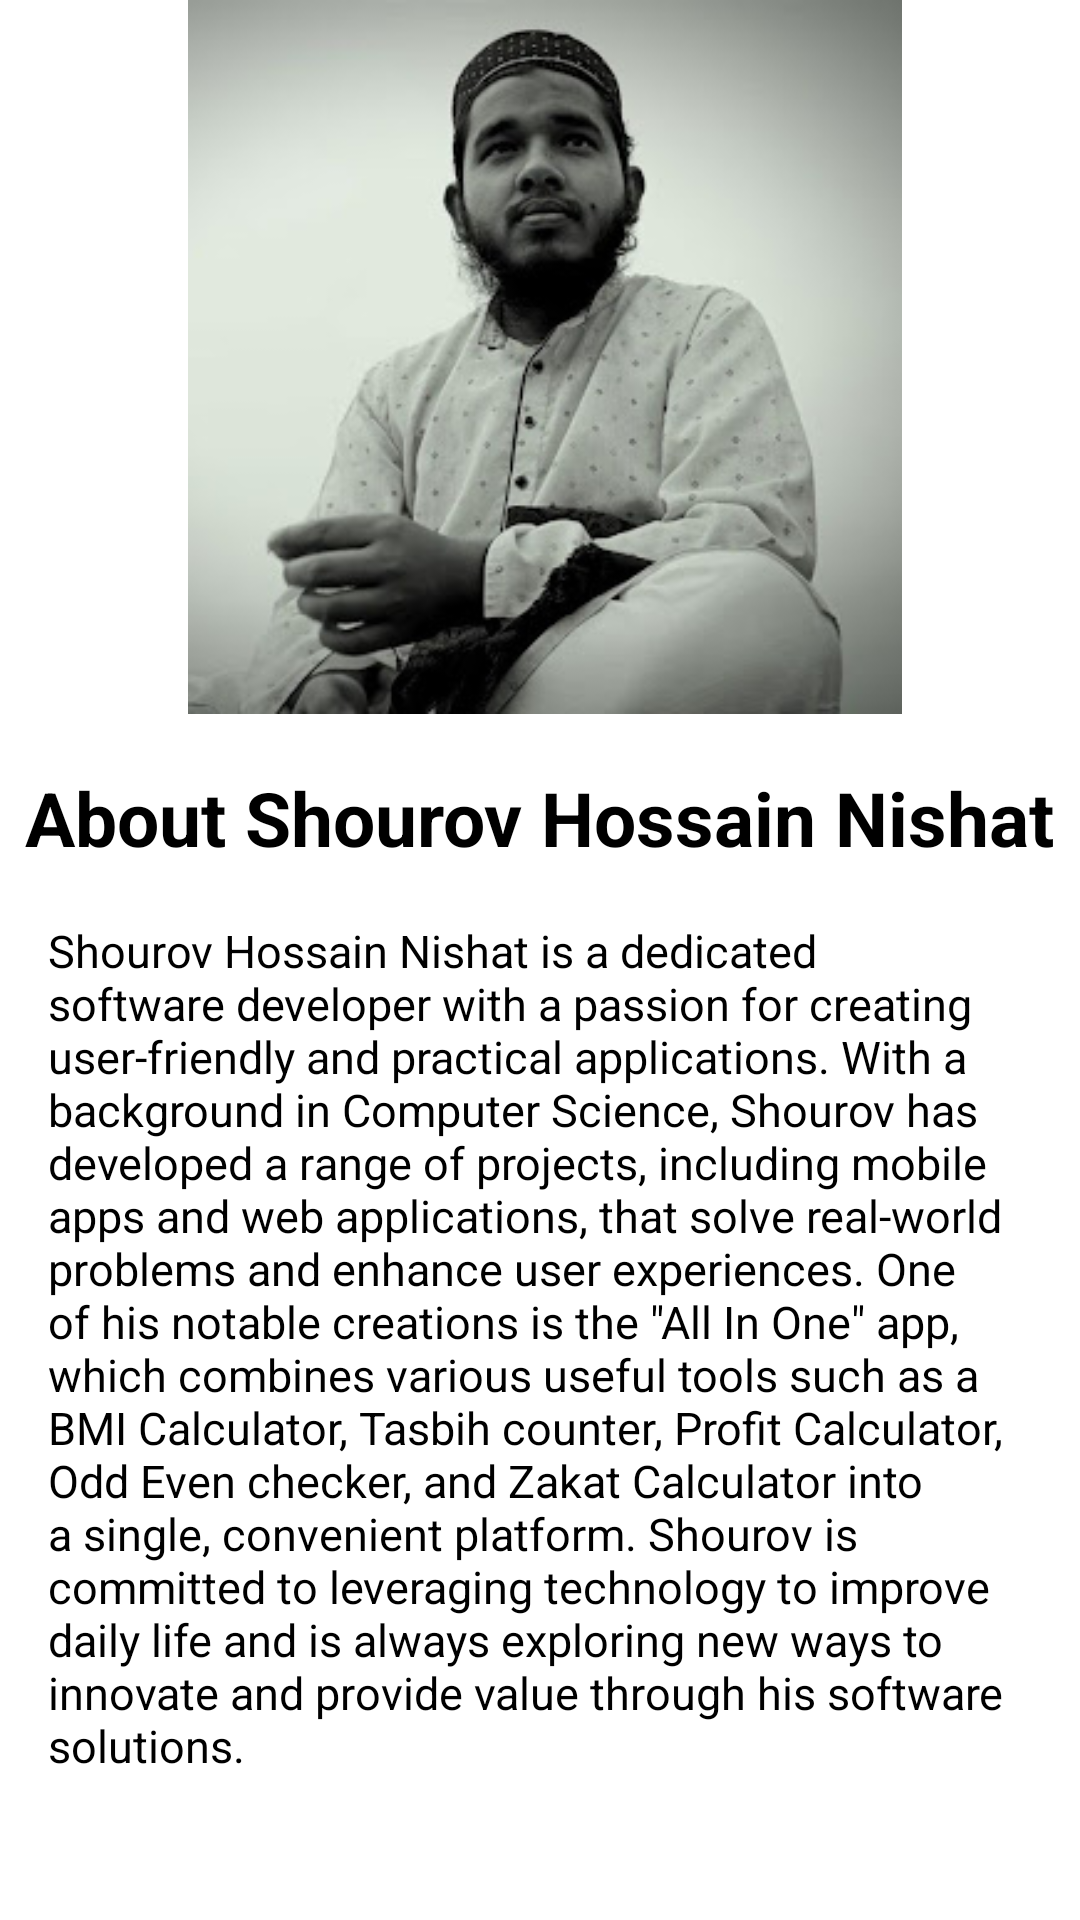

Android layout source for this screen:
<!-- AndroidManifest.xml: application theme Theme.GrideView -->
<!-- res/layout/activity_info.xml -->
<?xml version="1.0" encoding="utf-8"?>
<androidx.constraintlayout.widget.ConstraintLayout xmlns:android="http://schemas.android.com/apk/res/android"
    xmlns:app="http://schemas.android.com/apk/res-auto"
    xmlns:tools="http://schemas.android.com/tools"
    android:id="@+id/main"
    android:layout_width="match_parent"
    android:layout_height="match_parent"
    android:layout_marginTop="50dp"
    tools:context=".Info">

    <ImageView
        android:id="@+id/imageView"
        android:layout_width="370dp"
        android:layout_height="238dp"
        android:scaleType="centerInside"
        app:layout_constraintEnd_toEndOf="parent"
        app:layout_constraintHorizontal_bias="0.39"
        app:layout_constraintStart_toStartOf="parent"
        app:layout_constraintTop_toTopOf="parent"
        app:srcCompat="@drawable/myinfoimg" />

    <TextView
        android:id="@+id/textView5"
        style="bold"
        android:layout_width="wrap_content"
        android:layout_height="wrap_content"
        android:text="About Shourov Hossain Nishat"
        android:textColor="#000000"
        android:textSize="25sp"
        android:textStyle="bold"
        app:layout_constraintBottom_toTopOf="@+id/textView4"
        app:layout_constraintEnd_toEndOf="parent"
        app:layout_constraintStart_toStartOf="parent"
        app:layout_constraintTop_toBottomOf="@+id/imageView" />

    <TextView
        android:id="@+id/textView4"
        android:layout_width="0dp"
        android:layout_height="wrap_content"
        android:layout_marginStart="16dp"
        android:layout_marginEnd="16dp"
        android:text='Shourov Hossain Nishat is a dedicated software developer with a passion for creating user-friendly and practical applications. With a background in Computer Science, Shourov has developed a range of projects, including mobile apps and web applications, that solve real-world problems and enhance user experiences. One of his notable creations is the "All In One" app, which combines various useful tools such as a BMI Calculator, Tasbih counter, Profit Calculator, Odd Even checker, and Zakat Calculator into a single, convenient platform. Shourov is committed to leveraging technology to improve daily life and is always exploring new ways to innovate and provide value through his software solutions.'
        android:textColor="#000000"
        android:textSize="15sp"
        app:layout_constraintBottom_toBottomOf="parent"
        app:layout_constraintEnd_toEndOf="parent"
        app:layout_constraintHorizontal_bias="0.0"
        app:layout_constraintStart_toStartOf="parent"
        app:layout_constraintTop_toBottomOf="@+id/imageView"
        app:layout_constraintVertical_bias="0.589" />
</androidx.constraintlayout.widget.ConstraintLayout>
<!-- resources referenced by this layout -->
<resources>
  <!-- drawable myinfoimg: jpg bitmap (drawable, 16718 bytes) -->
  <style name="Theme.GrideView" parent="Base.Theme.GrideView" />
  <style name="Base.Theme.GrideView" parent="Theme.MaterialComponents.Light.NoActionBar">
          
          
          <item name="colorPrimaryVariant">#8BC34A</item>
  
          <item name="android:windowFullscreen">true</item>
          
      </style>
</resources>
